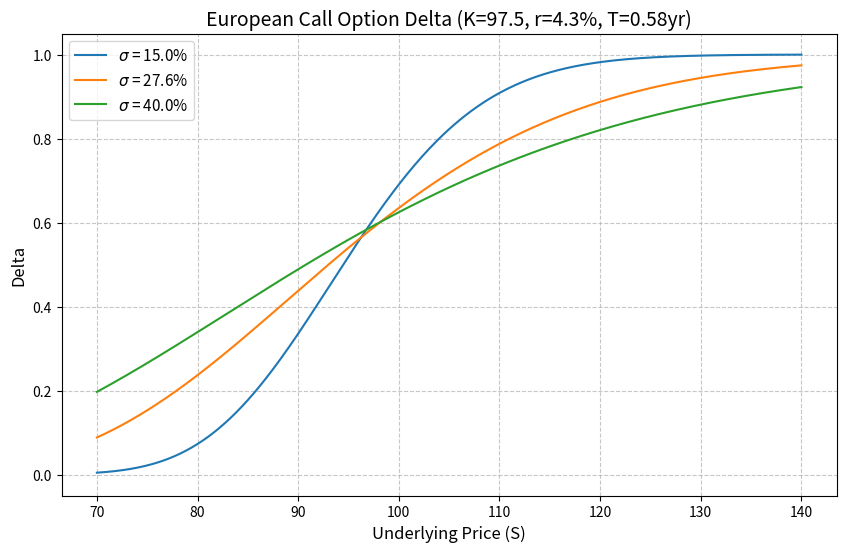

Generate this figure with matplotlib:
import numpy as np
from scipy.stats import norm
import matplotlib.pyplot as plt

def bs_call_delta(S, K, T, r, sigma):
    """
    计算无分红欧式看涨期权的 Black-Scholes Delta 闭式解。
    
    参数:
    S : 标的资产价格 (可以是标量或数组)
    K : 行权价
    T : 剩余期限 (年)
    r : 无风险利率 (年化)
    sigma : 波动率 (年化，可调参数)
    """
    d1 = (np.log(S / K) + (r + 0.5 * sigma**2) * T) / (sigma * np.sqrt(T))
    delta = norm.cdf(d1)
    return delta

# ==================== 题目给定参数 ====================
K = 97.5          # 行权价
r = 0.043         # 无风险利率 4.3%
T = 0.58          # 剩余期限 0.58 年
S_grid = np.linspace(70, 140, 500)  # 标的价格从 70 到 140 的网格

# 波动率参数化设定 (15%, 27.6%, 40%)
volatilities = [0.15, 0.276, 0.40]

# ==================== 步骤 1: 计算每个波动率下的 delta ====================
delta_curves = {}
for sigma in volatilities:
    delta_curves[sigma] = bs_call_delta(S_grid, K, T, r, sigma)

# ==================== 步骤 2: 绘制三条带标注曲线 ====================
plt.figure(figsize=(10, 6))
for sigma in volatilities:
    # 将小数转换为百分数显示在图例中
    plt.plot(S_grid, delta_curves[sigma], label=f'$\\sigma$ = {sigma*100:.1f}%')

plt.title('European Call Option Delta (K=97.5, r=4.3%, T=0.58yr)', fontsize=14)
plt.xlabel('Underlying Price (S)', fontsize=12)
plt.ylabel('Delta', fontsize=12)
plt.ylim(-0.05, 1.05)  # Delta 取值在 (0, 1) 之间，设置合理的纵轴范围
plt.legend(fontsize=11)
plt.grid(True, linestyle='--', alpha=0.7)

# 保存图形
figure_path = 'bs_call_delta_curve.png'
plt.savefig(figure_path, dpi=300, bbox_inches='tight')
plt.close()

# ==================== 步骤 3: 报告标的 110、波动率 27.6% 的 delta ====================
S_target = 110
sigma_target = 0.276
delta_at_s110 = bs_call_delta(S_target, K, T, r, sigma_target)

# ==================== 步骤 4: 填充 result 字典 ====================
result = {
    'delta_at_s110': delta_at_s110,
    'figure_path': figure_path
}

# 以下为控制台输出验证，方便教师投屏时确认结果
print(f"标的 110、波动率 27.6% 时的 Delta: {result['delta_at_s110']:.6f}")
print(f"图形已保存至: {result['figure_path']}")
